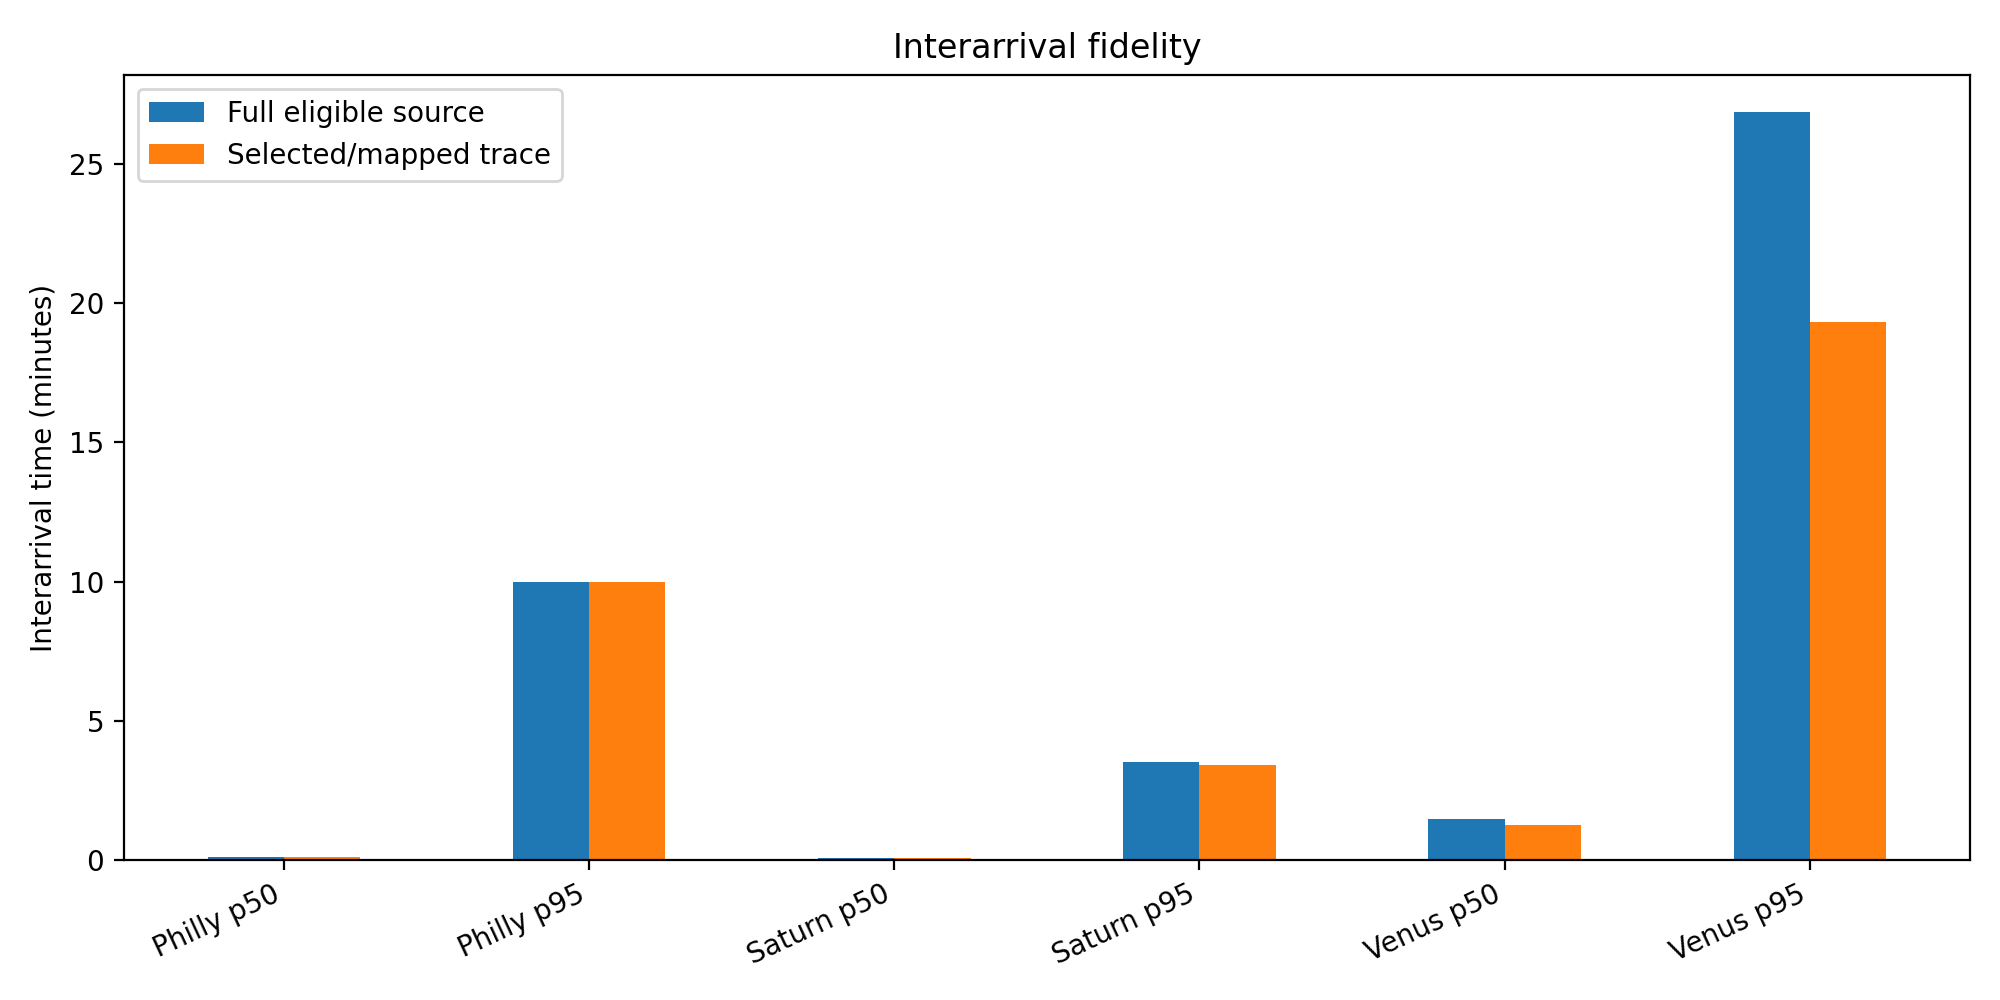

Source data for this figure (header and first rows):
trace, metric, full_eligible, selected_window, mapped_trace
Philly, interarrival_p50_s, 8.0, 8.0, 8.0
Philly, interarrival_p95_s, 600.0, 600.0, 600.0
Philly, zero_interarrival_fraction, 0.0836, 0.05, 0.05
Saturn, interarrival_p50_s, 5.0, 5.0, 5.0
Saturn, interarrival_p95_s, 211.0, 204.3, 204.3
Saturn, zero_interarrival_fraction, 0.2791, 0.3167, 0.3167
Venus, interarrival_p50_s, 89.0, 75.0, 75.0
Venus, interarrival_p95_s, 1611, 1159, 1159
Venus, zero_interarrival_fraction, 0.1641, 0.25, 0.25
